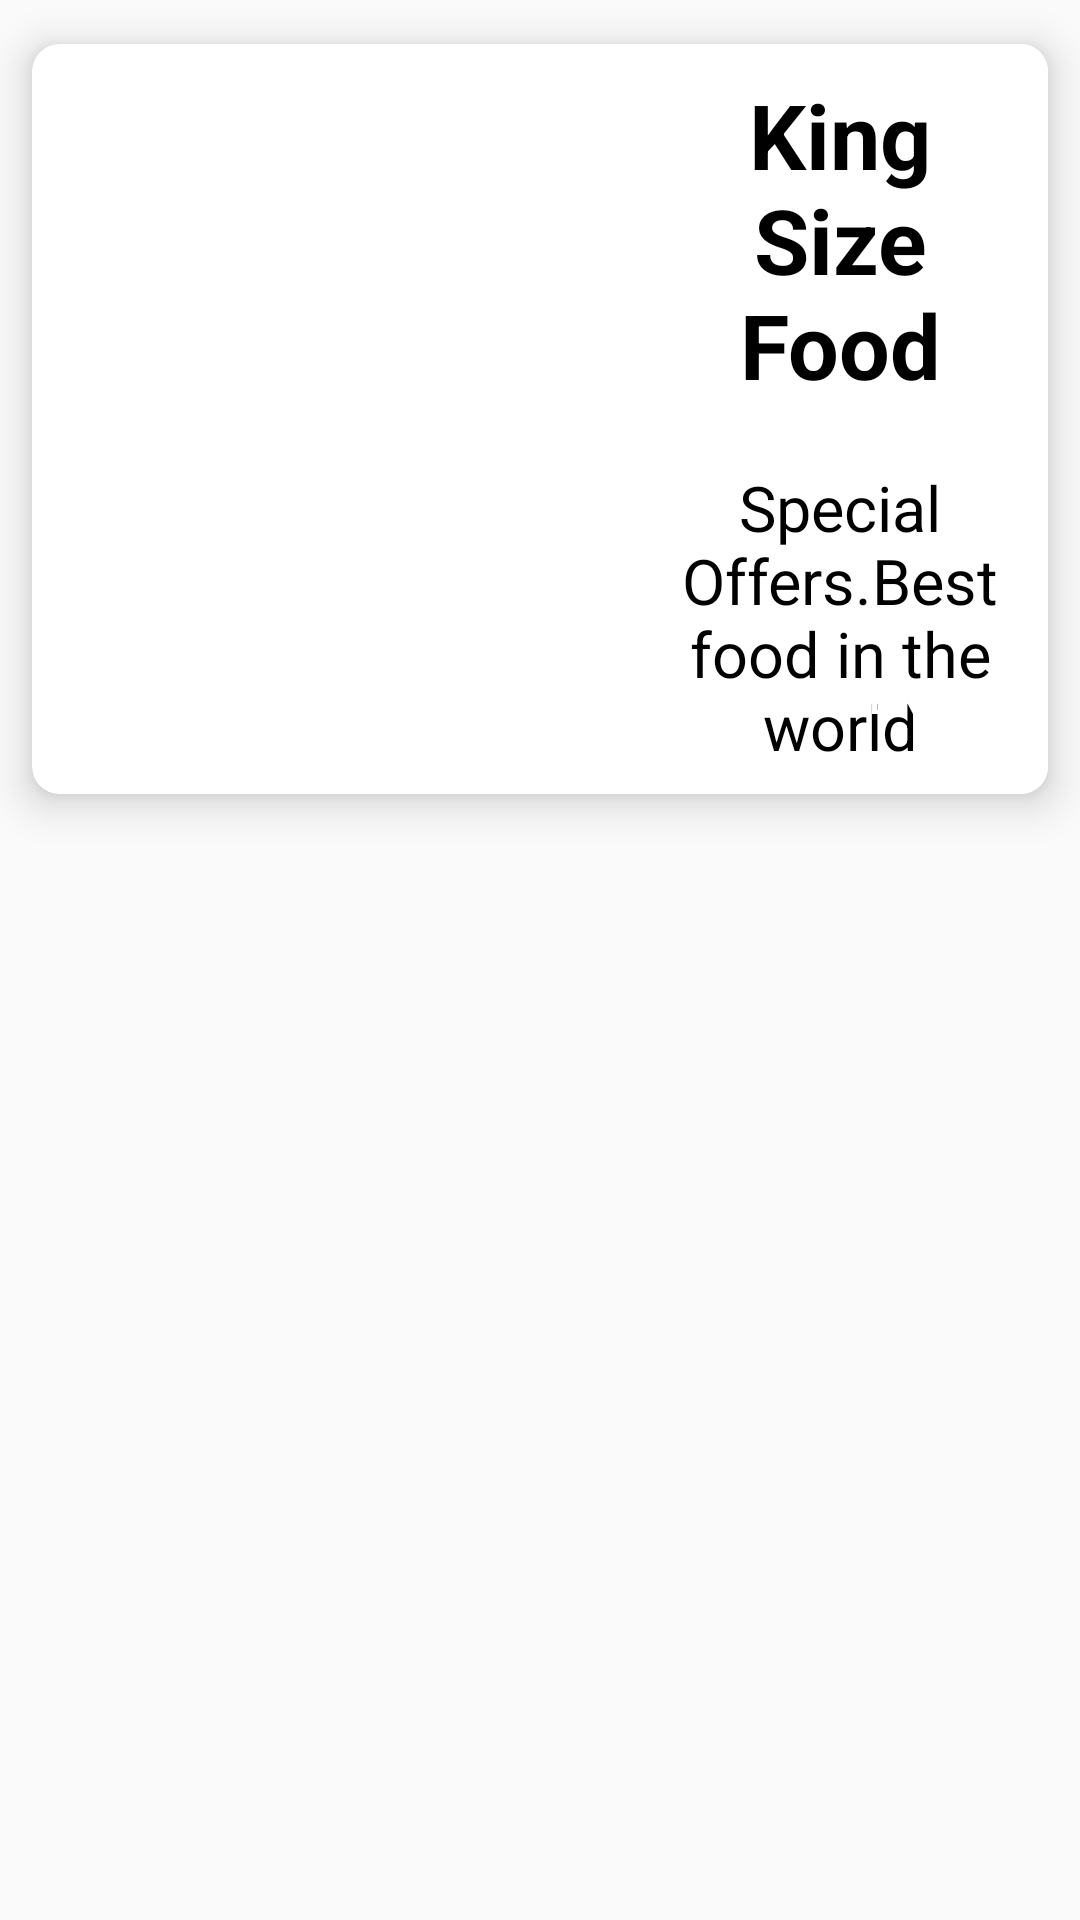

Produce the Android XML layout that renders to this screen, including the resource entries it uses.
<!-- AndroidManifest.xml: application theme Theme.Dizayn -->
<!-- res/layout/recyclerviewproducts.xml -->
<?xml version="1.0" encoding="utf-8"?>
<LinearLayout xmlns:android="http://schemas.android.com/apk/res/android"
    xmlns:app="http://schemas.android.com/apk/res-auto"
    android:orientation="vertical"
    android:layout_width="match_parent"

    android:layout_height="wrap_content">

    <androidx.cardview.widget.CardView
        android:layout_width="match_parent"
        android:layout_height="wrap_content"
        app:cardCornerRadius="9dp"
        app:cardElevation="8dp"
        app:cardUseCompatPadding="true"
        >
        <LinearLayout
            android:layout_width="match_parent"
            android:layout_height="wrap_content"
            android:orientation="horizontal">
            <ImageView
                android:id="@+id/imageviewproduct2"
                android:layout_width="200dp"
                android:layout_height="250dp"
                android:src="@drawable/qwe222"
                android:scaleType="centerCrop"></ImageView>
            <RelativeLayout
                android:background="#FFFFFF"
                android:layout_width="match_parent"
                android:layout_height="250dp">

                <TextView
                android:id="@+id/textviewproductnameeeeee"
                android:layout_width="wrap_content"
                android:layout_height="wrap_content"
                android:text="King Size Food"
                android:layout_centerHorizontal="true"
                android:layout_margin="10dp"
                    android:textStyle="bold"
                android:textColor="@color/black"
                android:textSize="30dp"
                android:gravity="center"

                ></TextView>
                <TextView
                    android:id="@+id/textviewproductnameeeeee2"
                    android:layout_width="wrap_content"
                    android:layout_height="wrap_content"
                    android:text="Special Offers.Best food in the world"
                    android:layout_below="@id/textviewproductnameeeeee"
                    android:layout_centerHorizontal="true"
                    android:layout_margin="10dp"
                    android:textColor="@color/black"
                    android:textSize="21dp"
                    android:gravity="center"

                    ></TextView>
                <androidx.appcompat.widget.AppCompatButton
                    android:id="@+id/buttonorder"
                    android:layout_width="wrap_content"
                    android:layout_height="wrap_content"
                    android:layout_alignParentEnd="true"
                    android:textColor="@color/white"
                    android:text="Order"
                    android:layout_margin="8dp"
                    android:paddingRight="35dp"
                    android:paddingLeft="35dp"
                    android:layout_alignParentBottom="true"
                    android:background="@drawable/buttonbackground"
                    ></androidx.appcompat.widget.AppCompatButton>

            </RelativeLayout>


        </LinearLayout>

    </androidx.cardview.widget.CardView>

</LinearLayout>
<!-- resources referenced by this layout -->
<resources>
  <style name="Theme.Dizayn" parent="Theme.AppCompat.DayNight.NoActionBar">
          
          <item name="colorPrimary">@color/purple_500</item>
          <item name="colorPrimaryVariant">@color/purple_700</item>
          <item name="colorOnPrimary">@color/white</item>
          
          <item name="colorSecondary">@color/teal_200</item>
          <item name="colorSecondaryVariant">@color/teal_700</item>
          <item name="colorOnSecondary">@color/black</item>
          
          <item name="android:statusBarColor" tools:targetApi="l">?attr/colorPrimaryVariant</item>
          
      </style>
  <!-- not gathered from this repository: default colours our renderer supplied (Android Studio template values) -->
  <color name="purple_500">#FF6200EE</color>
  <color name="purple_700">#FF3700B3</color>
  <color name="teal_200">#FF03DAC5</color>
  <color name="teal_700">#FF018786</color>
  <color name="black">#FF000000</color>
  <color name="white">#FFFFFFFF</color>
</resources>
